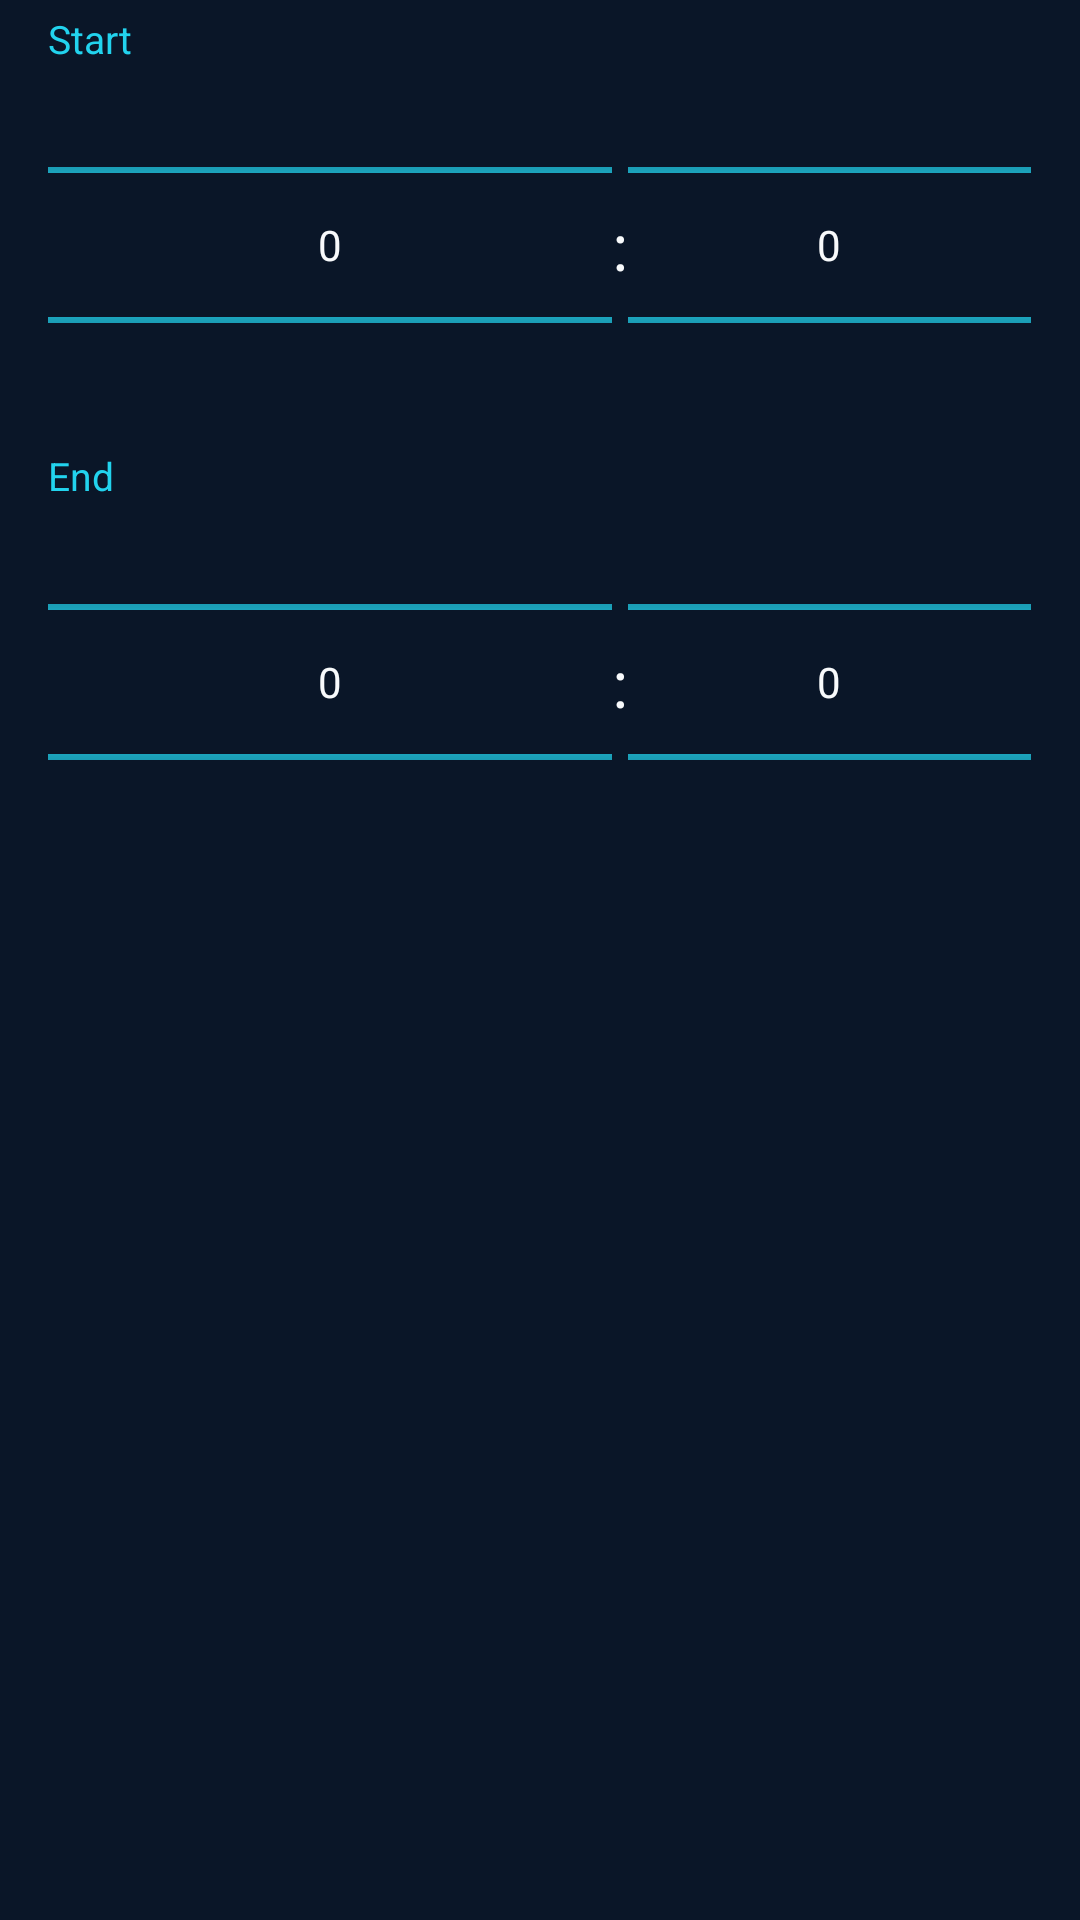

Layout XML and referenced resources for this Android screen:
<!-- AndroidManifest.xml: application theme Theme.StreamArcTV -->
<!-- res/layout/dialog_record.xml -->
<?xml version="1.0" encoding="utf-8"?>
<LinearLayout xmlns:android="http://schemas.android.com/apk/res/android"
    android:layout_width="match_parent"
    android:layout_height="wrap_content"
    android:orientation="vertical"
    android:paddingStart="16dp"
    android:paddingTop="4dp"
    android:paddingEnd="16dp"
    android:paddingBottom="4dp">

    <TextView
        android:layout_width="wrap_content"
        android:layout_height="wrap_content"
        android:text="@string/record_start_time"
        android:textColor="@color/accent"
        android:textSize="13sp" />

    <LinearLayout
        android:layout_width="match_parent"
        android:layout_height="wrap_content"
        android:gravity="center"
        android:orientation="horizontal">

        <NumberPicker android:id="@+id/startHour" android:layout_width="0dp" android:layout_height="120dp" android:layout_weight="1.4" android:theme="@style/PickerTheme" />
        <TextView android:layout_width="wrap_content" android:layout_height="wrap_content" android:text=":" android:textColor="@color/text" android:textSize="22sp" />
        <NumberPicker android:id="@+id/startMinute" android:layout_width="0dp" android:layout_height="120dp" android:layout_weight="1" android:theme="@style/PickerTheme" />
    </LinearLayout>

    <TextView
        android:layout_width="wrap_content"
        android:layout_height="wrap_content"
        android:layout_marginTop="8dp"
        android:text="@string/record_end_time"
        android:textColor="@color/accent"
        android:textSize="13sp" />

    <LinearLayout
        android:layout_width="match_parent"
        android:layout_height="wrap_content"
        android:gravity="center"
        android:orientation="horizontal">

        <NumberPicker android:id="@+id/endHour" android:layout_width="0dp" android:layout_height="120dp" android:layout_weight="1.4" android:theme="@style/PickerTheme" />
        <TextView android:layout_width="wrap_content" android:layout_height="wrap_content" android:text=":" android:textColor="@color/text" android:textSize="22sp" />
        <NumberPicker android:id="@+id/endMinute" android:layout_width="0dp" android:layout_height="120dp" android:layout_weight="1" android:theme="@style/PickerTheme" />
    </LinearLayout>

    <TextView
        android:id="@+id/txtSummary"
        android:layout_width="match_parent"
        android:layout_height="wrap_content"
        android:layout_marginTop="10dp"
        android:textColor="@color/text"
        android:textSize="14sp" />

    <TextView
        android:id="@+id/txtFolder"
        android:layout_width="match_parent"
        android:layout_height="wrap_content"
        android:layout_marginTop="4dp"
        android:textColor="@color/text_muted"
        android:textSize="13sp" />
</LinearLayout>
<!-- resources referenced by this layout -->
<resources>
  <color name="accent">#22D3EE</color>
  <color name="text">#F8FAFC</color>
  <color name="text_muted">#94A3B8</color>
  <string name="record_end_time">End</string>
  <string name="record_start_time">Start</string>
  <style name="PickerTheme">
          <item name="android:textColorPrimary">@color/text</item>
          <item name="colorControlNormal">@color/accent</item>
      </style>
  <style name="Theme.StreamArcTV" parent="Theme.MaterialComponents.NoActionBar">
          <item name="colorPrimary">@color/accent</item>
          <item name="colorPrimaryVariant">@color/accent_dark</item>
          <item name="colorOnPrimary">@color/bg</item>
          <item name="colorSecondary">@color/accent</item>
          <item name="colorOnSecondary">@color/bg</item>
          <item name="colorSurface">@color/surface</item>
          <item name="colorOnSurface">@color/text</item>
          <item name="android:colorBackground">@color/bg</item>
          <item name="android:windowBackground">@color/bg</item>
          <item name="android:textColorPrimary">@color/text</item>
          <item name="android:textColorSecondary">@color/text_muted</item>
          <item name="android:statusBarColor">@color/bg</item>
          <item name="android:navigationBarColor">@color/bg</item>
          <item name="materialAlertDialogTheme">@style/Theme.StreamArcTV.Dialog</item>
          <item name="alertDialogTheme">@style/Theme.StreamArcTV.Dialog</item>
      </style>
  <color name="accent_dark">#7C3AED</color>
  <color name="bg">#0A1628</color>
  <color name="surface">#132A4F</color>
  <style name="Theme.StreamArcTV.Dialog" parent="Theme.MaterialComponents.Dialog.Alert">
          <item name="colorPrimary">@color/accent</item>
          <item name="colorSurface">@color/surface</item>
          <item name="android:textColorPrimary">@color/text</item>
          <item name="android:textColorSecondary">@color/text_muted</item>
          <item name="android:background">@color/surface</item>
      </style>
</resources>
